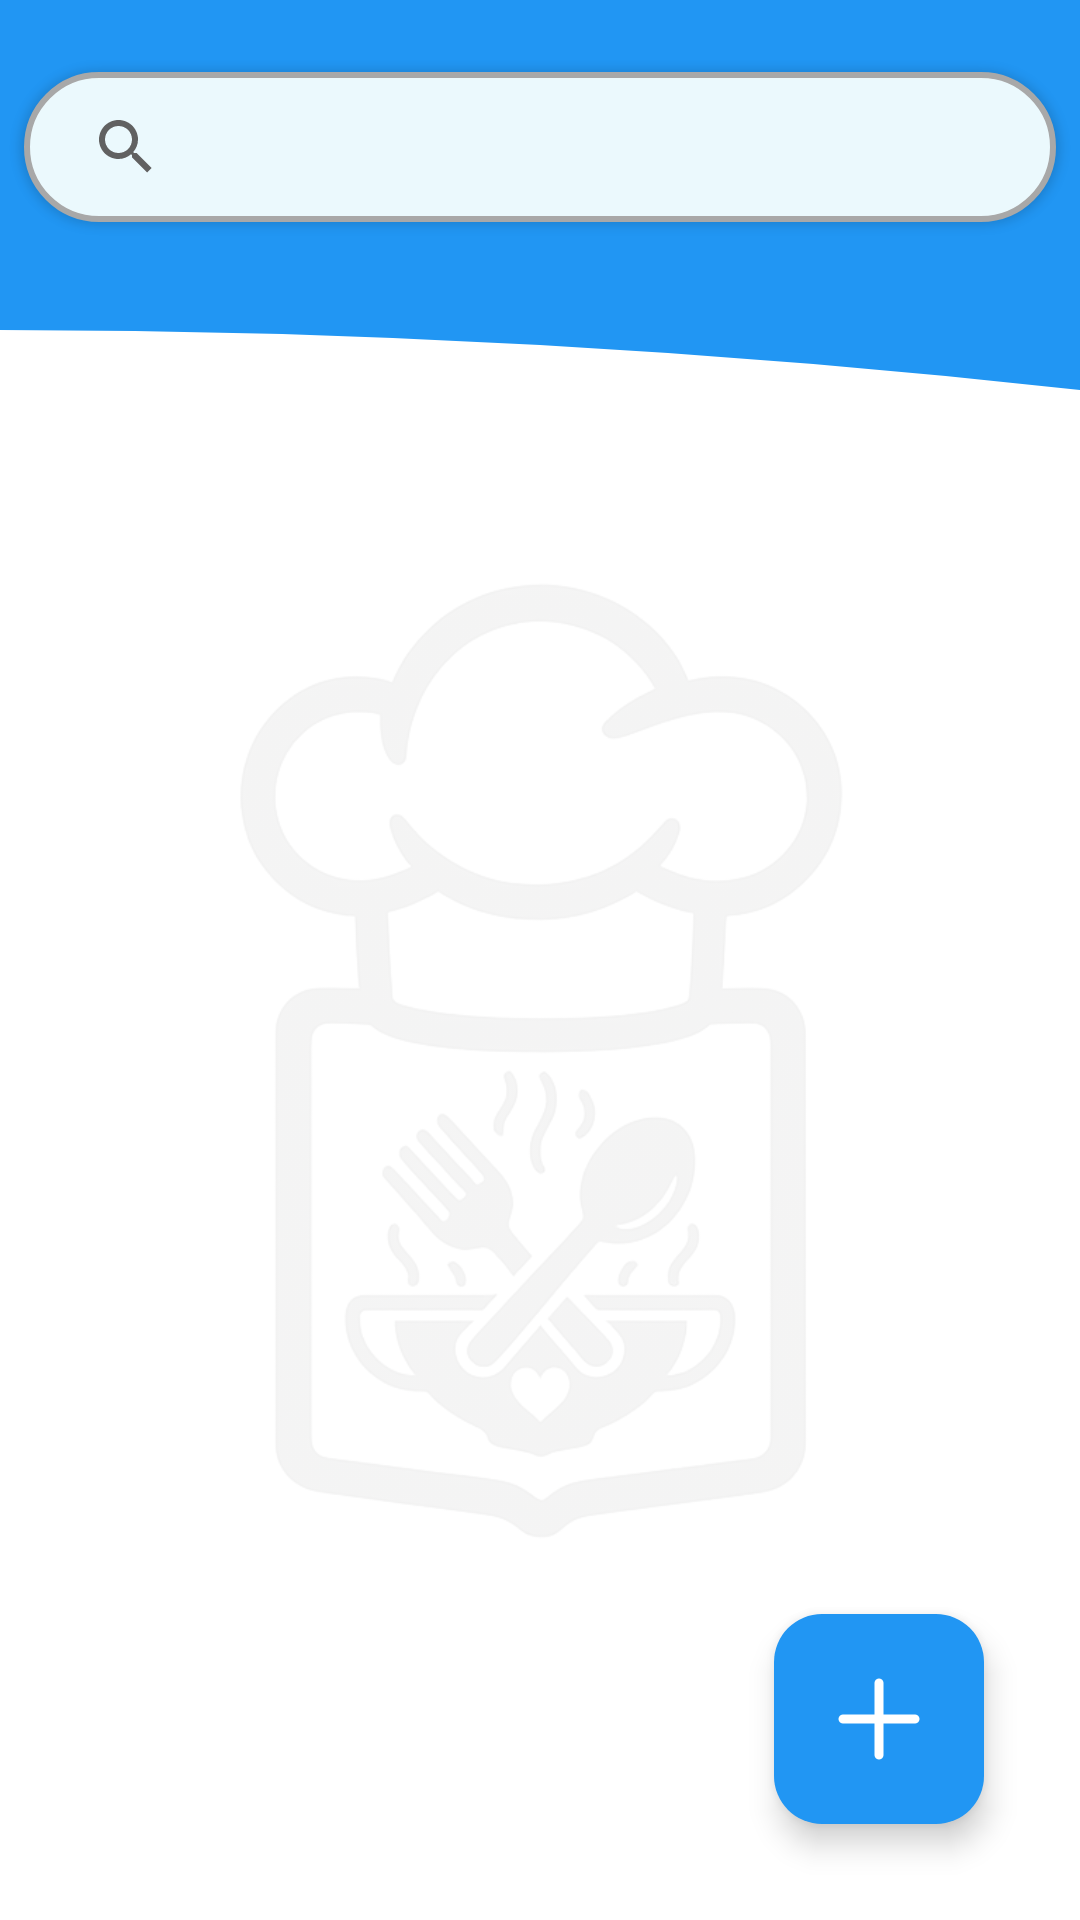

Reconstruct the res/layout file that produces this screen, plus the resources it refers to.
<!-- AndroidManifest.xml: application theme Theme.RecetasDigitales -->
<!-- res/layout/activity_recetas.xml -->
<?xml version="1.0" encoding="utf-8"?>
<androidx.constraintlayout.widget.ConstraintLayout xmlns:android="http://schemas.android.com/apk/res/android"
    xmlns:app="http://schemas.android.com/apk/res-auto"
    xmlns:tools="http://schemas.android.com/tools"
    android:id="@+id/main"
    android:layout_width="match_parent"
    android:layout_height="match_parent"
    android:fitsSystemWindows="true"
    tools:context=".view.RecetasActivity">

    <ImageView
        android:id="@+id/logo_app"
        android:layout_width="0dp"
        android:layout_height="wrap_content"
        android:layout_gravity="center"
        android:layout_marginTop="64dp"
        android:adjustViewBounds="true"
        android:alpha="0.1"
        android:clickable="false"
        android:contentDescription="@string/logo_app"
        android:cropToPadding="true"
        android:focusable="false"
        android:importantForAccessibility="no"
        android:scaleType="centerCrop"
        android:src="@drawable/bg_logo"
        app:layout_constraintBottom_toBottomOf="parent"
        app:layout_constraintEnd_toEndOf="parent"
        app:layout_constraintStart_toStartOf="parent"
        app:layout_constraintTop_toTopOf="parent" />


    <ImageView
        android:id="@+id/fondoSemiesfera"
        android:layout_width="0dp"
        android:layout_height="200dp"
        android:background="@drawable/bg_semiesfera"
        android:contentDescription="@string/semiesfera_decorativa"
        app:layout_constraintTop_toTopOf="parent"
        app:layout_constraintStart_toStartOf="parent"
        app:layout_constraintEnd_toEndOf="parent"
        android:elevation="1dp"/>

    <SearchView
        android:theme="@style/ThemeOverlay.SearchView.DarkIcons"
        android:id="@+id/searchView"
        android:layout_width="0dp"
        android:layout_height="50dp"
        android:layout_marginStart="8dp"
        android:layout_marginTop="24dp"
        android:layout_marginEnd="8dp"
        android:background="@drawable/searchview_fondo"
        android:minHeight="48dp"
        android:paddingLeft="10dp"
        android:paddingRight="10dp"
        android:elevation="2dp"
        app:layout_constraintEnd_toEndOf="parent"
        app:layout_constraintHorizontal_bias="0.0"
        app:layout_constraintStart_toStartOf="parent"
        app:layout_constraintTop_toTopOf="parent" />


    <androidx.recyclerview.widget.RecyclerView
        android:id="@+id/recyclerView"
        android:layout_width="0dp"
        android:layout_height="0dp"
        android:layout_marginStart="8dp"
        android:layout_marginTop="24dp"
        android:layout_marginEnd="8dp"
        android:layout_marginBottom="8dp"
        android:elevation="0dp"
        app:layout_constraintBottom_toBottomOf="parent"
        app:layout_constraintEnd_toEndOf="parent"
        app:layout_constraintStart_toStartOf="parent"
        app:layout_constraintTop_toBottomOf="@+id/searchView" />

    <com.google.android.material.floatingactionbutton.FloatingActionButton
        android:id="@+id/floatingActionButton"
        android:layout_width="wrap_content"
        android:layout_height="wrap_content"
        android:layout_marginEnd="32dp"
        android:layout_marginBottom="32dp"
        android:contentDescription="@string/boton_nueva_receta"
        android:importantForAccessibility="no"
        app:layout_constraintBottom_toBottomOf="parent"
        app:layout_constraintEnd_toEndOf="parent"
        app:fabCustomSize="70dp"
        app:maxImageSize="36dp"
        app:srcCompat="@drawable/rounded_add_2_48"
        app:tint="@android:color/white"
        app:backgroundTint="?attr/colorPrimary"
        app:rippleColor="?attr/colorOnPrimaryContainer"
        tools:ignore="SpeakableTextPresentCheck" />
</androidx.constraintlayout.widget.ConstraintLayout>
<!-- resources referenced by this layout -->
<resources>
  <!-- drawable bg_semiesfera (drawable) -->
  <vector xmlns:android="http://schemas.android.com/apk/res/android"
      android:width="400dp"
      android:height="200dp"
      android:viewportWidth="400"
      android:viewportHeight="200">
  
      
      <path
          android:fillColor="@color/blue_500"
          android:pathData="M0,0 L0,110 Q200,110 400,130 L400,0 Z" />
  </vector>
  <!-- drawable rounded_add_2_48 (drawable) -->
  <vector xmlns:android="http://schemas.android.com/apk/res/android" android:height="48dp" android:tint="#000000" android:viewportHeight="960" android:viewportWidth="960" android:width="48dp">
        
      <path android:fillColor="@android:color/white" android:pathData="M480,840Q463,840 451.5,828.5Q440,817 440,800L440,520L160,520Q143,520 131.5,508.5Q120,497 120,480Q120,463 131.5,451.5Q143,440 160,440L440,440L440,160Q440,143 451.5,131.5Q463,120 480,120Q497,120 508.5,131.5Q520,143 520,160L520,440L800,440Q817,440 828.5,451.5Q840,463 840,480Q840,497 828.5,508.5Q817,520 800,520L520,520L520,800Q520,817 508.5,828.5Q497,840 480,840Z"/>
      
  </vector>
  <!-- drawable searchview_fondo (drawable) -->
  <?xml version="1.0" encoding="utf-8"?>
  <shape xmlns:android="http://schemas.android.com/apk/res/android"
      android:shape="rectangle">
      <solid android:color="#EBF9FD" />
      <stroke
          android:width="2dp"
          android:color="#A8A8A8" />
      <corners android:radius="50dp" />
  </shape>
  <string name="boton_nueva_receta">Botón nueva receta</string>
  <string name="logo_app">logo_app</string>
  <string name="semiesfera_decorativa">semiesfera_decorativa</string>
  <style name="ThemeOverlay.SearchView.DarkIcons" parent="ThemeOverlay.Material3.Light">
          <item name="android:colorControlNormal">@color/gray_700</item>
          <item name="android:textColorPrimary">@color/gray_800</item>
          <item name="android:textColorHint">@color/gray_400</item>
          <item name="android:elevation">0dp</item>
      </style>
  <style name="Theme.RecetasDigitales" parent="AppBaseTheme">
          
          <item name="actionBarStyle">@style/ActionBar</item>
          <item name="android:actionOverflowButtonStyle">@style/OverflowButton</item>
      </style>
  <color name="blue_500">#2196F3</color>
  <color name="gray_700">#616161</color>
  <color name="gray_800">#424242</color>
  <color name="gray_400">#BDBDBD</color>
  <style name="ActionBar" parent="Widget.Material3.ActionBar.Solid">
          <item name="background">?attr/colorPrimary</item>
          <item name="titleTextStyle">@style/ActionBarTexto</item>
          <item name="subtitleTextStyle">@style/ActionBarSubtitulo</item>
      </style>
  <style name="OverflowButton" parent="Widget.AppCompat.ActionButton.Overflow">
          <item name="android:tint">?attr/colorOnPrimary</item>
      </style>
  <color name="blue_200">#90CAF9</color>
  <color name="blue_700">#1976D2</color>
  <color name="teal_200">#80CBC4</color>
  <color name="teal_700">#00796B</color>
  <color name="white">#FFFFFFFF</color>
  <color name="blue_50">#E3F2FD</color>
  <style name="ActionBarTexto" parent="TextAppearance.Material3.ActionBar.Title">
          <item name="android:textColor">?attr/colorOnPrimary</item>
          <item name="android:textStyle">bold</item>
      </style>
  <style name="ActionBarSubtitulo" parent="TextAppearance.Material3.ActionBar.Title">
          <item name="android:textColor">@color/white</item>
          <item name="android:textStyle">italic</item>
          <item name="android:textSize">14sp</item>
      </style>
</resources>
